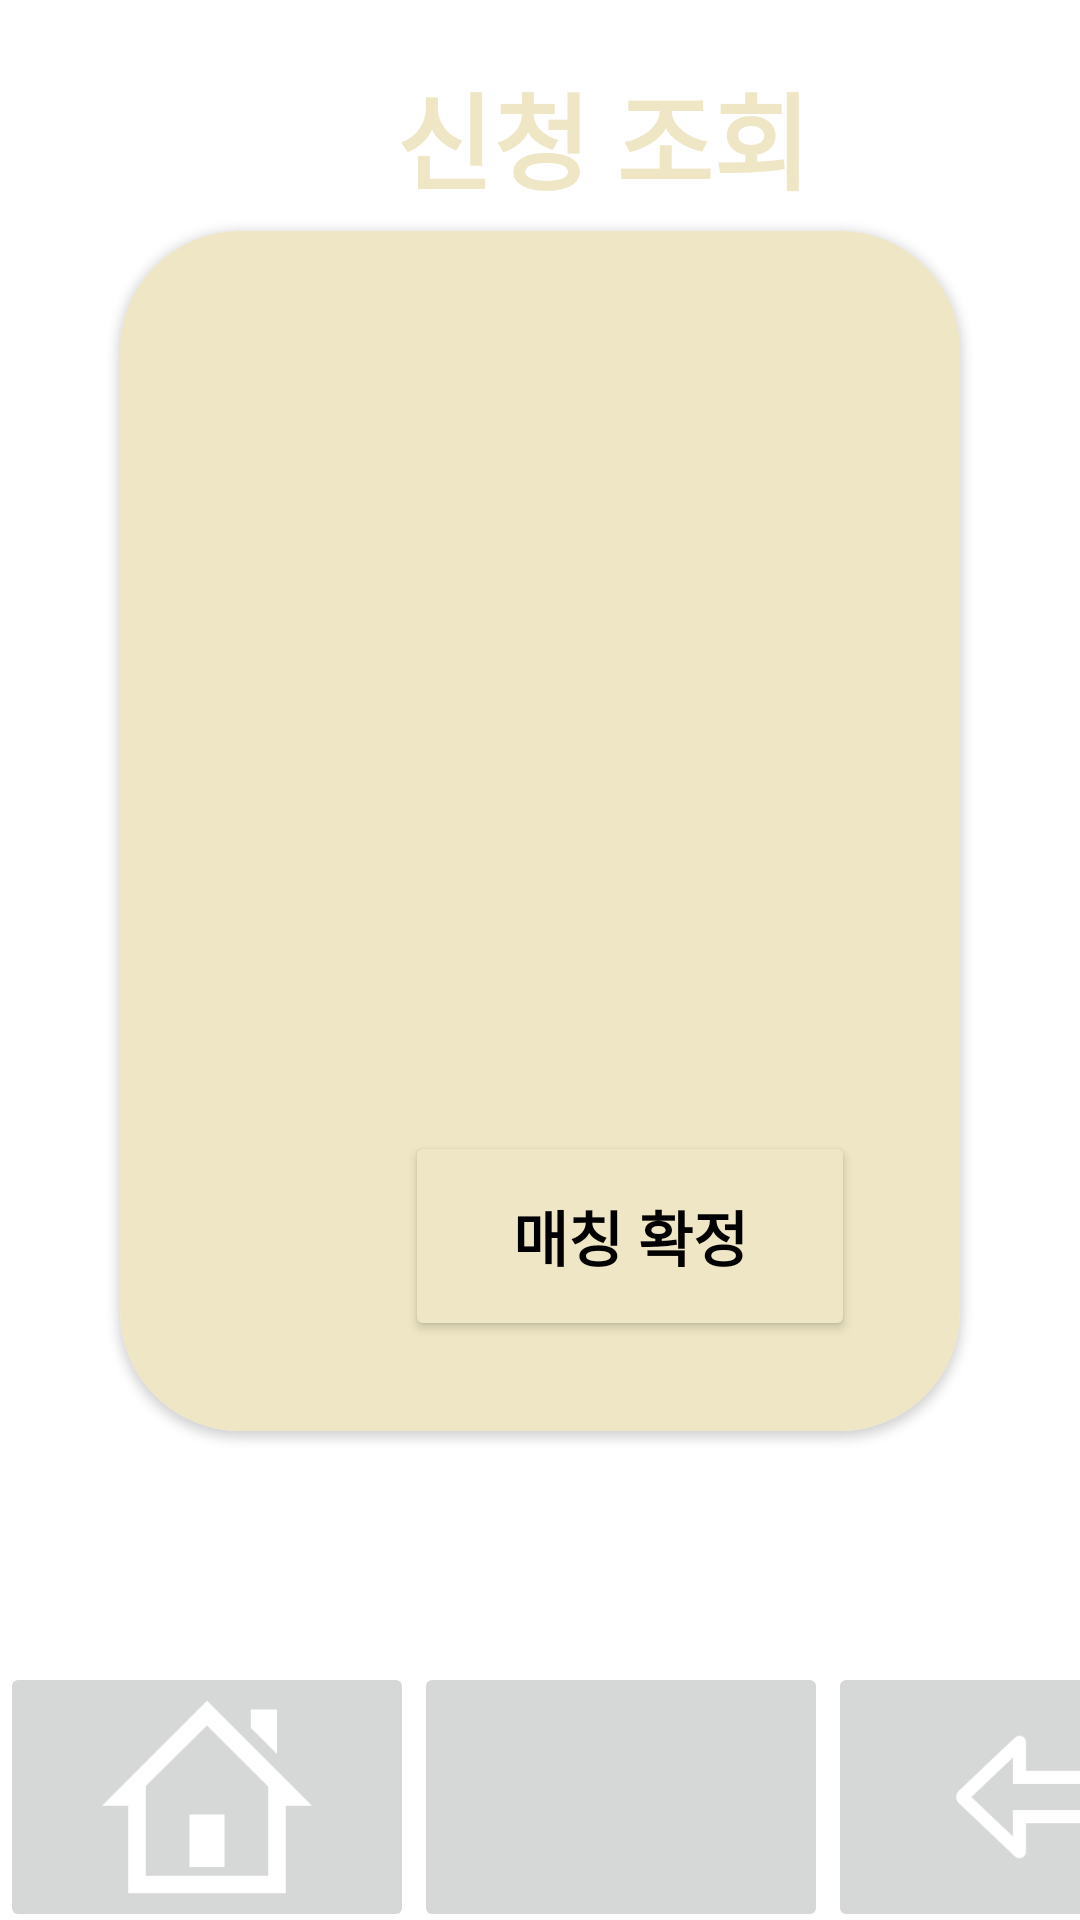

Android layout source for this screen:
<!-- AndroidManifest.xml: application theme Theme.SignUp -->
<!-- res/layout/activity_apply_list.xml -->
<?xml version="1.0" encoding="utf-8"?>
<androidx.constraintlayout.widget.ConstraintLayout xmlns:android="http://schemas.android.com/apk/res/android"
    xmlns:app="http://schemas.android.com/apk/res-auto"
    xmlns:tools="http://schemas.android.com/tools"
    android:layout_width="match_parent"
    android:layout_height="match_parent"
    tools:context=".apply_list">

    <TextView
        android:id="@+id/textView2"
        android:layout_width="180dp"
        android:layout_height="0dp"
        android:layout_gravity="center"
        android:layout_marginStart="132dp"
        android:layout_marginTop="20dp"
        android:layout_marginBottom="490dp"
        android:text="신청 조회 "
        android:textColor="#EEE6C4"
        android:textSize="35dp"
        android:textStyle="bold"
        app:layout_constraintBottom_toTopOf="@+id/linearLayout"
        app:layout_constraintStart_toStartOf="parent"
        app:layout_constraintTop_toTopOf="parent" />

    <androidx.cardview.widget.CardView
        android:id="@+id/cardView"
        android:layout_width="0dp"
        android:layout_height="400dp"
        android:layout_margin="40dp"
        android:layout_marginStart="40dp"
        android:layout_marginEnd="40dp"
        android:layout_marginBottom="150dp"
        app:cardCornerRadius="40dp"
        app:layout_constraintBottom_toTopOf="@+id/linearLayout"
        app:layout_constraintEnd_toEndOf="parent"
        app:layout_constraintStart_toStartOf="parent"
        app:layout_constraintTop_toTopOf="parent">


        <LinearLayout
            android:layout_width="match_parent"
            android:layout_height="match_parent"
            android:background="#eee6c4">

            <Button
                android:id="@+id/matching_choice"
                android:layout_width="150dp"
                android:layout_height="70dp"
                android:layout_marginLeft="95dp"
                android:layout_marginTop="300dp"
                android:backgroundTint="#EEE6C4"
                android:text="매칭 확정"
                android:textColor="#000000"
                android:textSize="20dp"
                android:textStyle="bold" />
        </LinearLayout>

        <TextView


            android:id="@+id/cardName"
            android:layout_width="280dp"
            android:layout_height="40dp"
            android:layout_gravity="center_horizontal"
            android:layout_marginTop="60dp"
            android:gravity="center"
            android:textColor="@color/black"
            android:textStyle="bold">

        </TextView>

        <TextView
            android:id="@+id/cardDate"
            android:layout_width="280dp"
            android:layout_height="40dp"
            android:layout_gravity="center_horizontal"
            android:layout_marginTop="120dp"


            android:gravity="center"
            android:textColor="@color/black"
            android:textStyle="bold">

        </TextView>

        <TextView
            android:id="@+id/cardLocation"
            android:layout_width="280dp"
            android:layout_height="40dp"
            android:layout_gravity="center_horizontal"
            android:layout_marginTop="180dp"
            android:gravity="center"
            android:textColor="@color/black"
            android:textStyle="bold">

        </TextView>

        <TextView
            android:id="@+id/cardDetail"
            android:layout_width="280dp"
            android:layout_height="40dp"
            android:layout_gravity="center_horizontal"
            android:layout_marginTop="240dp"
            android:gravity="center"
            android:textColor="@color/black"
            android:textStyle="bold">

        </TextView>

        <TextView
            android:id="@+id/receive_ID1"
            android:layout_width="280dp"
            android:layout_height="40dp"
            android:layout_gravity="center_horizontal"
            android:layout_marginTop="246dp"
            android:gravity="center"
            android:textSize="15dp"
            android:visibility="gone"

            >

        </TextView>


    </androidx.cardview.widget.CardView>

    <LinearLayout
        android:id="@+id/linearLayout2"
        android:layout_width="0dp"
        android:layout_height="0dp"
        android:layout_marginTop="550dp"
        android:layout_marginBottom="51dp"
        android:gravity="center"
        app:layout_constraintBottom_toTopOf="@+id/linearLayout"
        app:layout_constraintEnd_toEndOf="parent"
        app:layout_constraintHorizontal_bias="0.0"
        app:layout_constraintStart_toStartOf="parent"
        app:layout_constraintTop_toTopOf="parent">

        <Button
            android:id="@+id/choiceBtn1"
            android:layout_width="70dp"
            android:layout_height="70dp"
            android:layout_marginRight="4dp"
            android:backgroundTint="#eee6c4"
            android:scaleType="fitCenter"
            android:text="이전"
            android:textColor="@color/black">
        </Button>


        <Button
            android:id="@+id/choiceBtn2"
            android:layout_width="70dp"
            android:layout_height="70dp"
            android:layout_marginLeft="4dp"
            android:backgroundTint="#eee6c4"
            android:scaleType="fitCenter"
            android:text="다음"
            android:textColor="@color/black">


        </Button>

    </LinearLayout>

    <LinearLayout
        android:id="@+id/linearLayout"
        android:layout_width="400dp"
        android:layout_height="86dp"
        app:layout_constraintBottom_toBottomOf="parent"
        app:layout_constraintStart_toStartOf="parent"
        app:layout_constraintTop_toBottomOf="@+id/linearLayout2">

        <ImageButton
            android:id="@+id/bottomHomeBtn1"
            android:layout_width="138dp"
            android:layout_height="90dp"
            android:scaleType="fitCenter"
            app:srcCompat="@drawable/home" />

        <ImageButton
            android:id="@+id/bottomMyPageBtn2"
            android:layout_width="138dp"
            android:layout_height="90dp"
            android:scaleType="fitCenter"
            app:srcCompat="@drawable/person" />

        <ImageButton
            android:id="@+id/bottomBackBtn5"
            android:layout_width="138dp"
            android:layout_height="90dp"
            android:scaleType="fitCenter"
            app:srcCompat="@drawable/back" />
    </LinearLayout>

</androidx.constraintlayout.widget.ConstraintLayout>
<!-- resources referenced by this layout -->
<resources>
  <color name="black">#FF000000</color>
  <!-- drawable back: png bitmap (drawable-v24, 3992 bytes) -->
  <!-- drawable home: png bitmap (drawable-v24, 2287 bytes) -->
  <style name="Theme.SignUp" parent="Theme.MaterialComponents.DayNight.DarkActionBar">
          
          <item name="colorPrimary">@color/purple_500</item>
          <item name="colorPrimaryVariant">@color/purple_700</item>
          <item name="colorOnPrimary">@color/white</item>
          
          <item name="colorSecondary">@color/teal_200</item>
          <item name="colorSecondaryVariant">@color/teal_700</item>
          <item name="colorOnSecondary">@color/black</item>
          
          <item name="android:statusBarColor" tools:targetApi="l">?attr/colorPrimaryVariant</item>
          
          <item name="windowNoTitle">true</item>
      </style>
  <color name="purple_500">#FF6200EE</color>
  <color name="purple_700">#FF3700B3</color>
  <color name="white">#FFFFFFFF</color>
  <color name="teal_200">#FF03DAC5</color>
  <color name="teal_700">#FF018786</color>
</resources>
